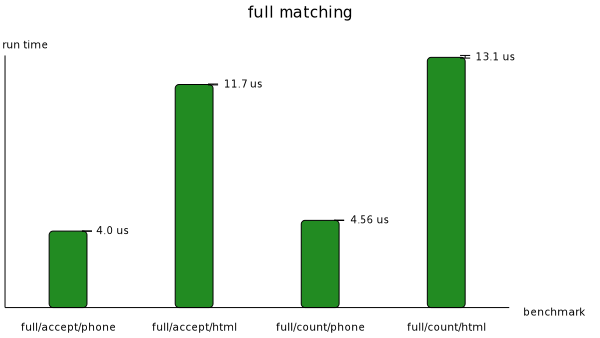

The table this chart was drawn from, first rows:
Name, Mean, MeanLB, MeanUB, Stddev, StddevLB, StddevUB
full/accept/phone, 3.995208890205322e-6, 3.990733449505668e-6, 4.002386020146867e-6, 2.8526549329878338e-8, 2.0098021541136566e-8, 4.363350907147905e-8
full/accept/html, 1.1656996733584281e-5, 1.163762920391823e-5, 1.168317595509788e-5, 1.143035084095215e-7, 9.118413164748173e-8, 1.4858080935209497e-7
full/count/phone, 4.5581314897471515e-6, 4.548974599912501e-6, 4.5713088001206034e-6, 5.541075247390233e-8, 4.226272371730869e-8, 7.265927485798396e-8
full/count/html, 1.3076125143090782e-5, 1.3038704900862815e-5, 1.317518997515598e-5, 2.8890582680316623e-7, 1.3836481307782268e-7, 6.071959712614615e-7
